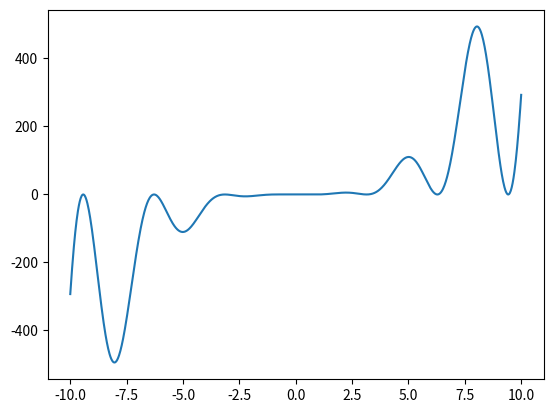

Generate this figure with matplotlib:
from math import sin
import numpy as np
import matplotlib.pyplot as plt

# (Obowiązkowe) Dane jest równanie
# x(x2 − 1) sin2(x) = 0.
# Rozwiąż równanie stosując algorytm siecznych i algorytm oparty o trzypunktową interpolację
# odwrotną statrując odpowiednio z dwóch i trzech punktów losowych z przedziału (0, 1). Punkty
# początkowe dla metody siecznych mają być dwoma z trzech punktów startowych dla algorytmu
# opartego o interpolację odwrotną. Wyznacz miejsca zerowe z dokładnością 10−8.
# Rozwiązanie powinno zawierać:
#  - krótki opis obu metod i ich implementację
#  - porównanie szybkości zbieżności obu metod dla 20 zestawów punktów startowych

def f(x):
    return x*(x**2-1)*sin(x)**2

def arrayf(x):
    y = np.zeros([x.size])
    for i in range(x.size):
        y[i] = f(x[i])
    return y


xp = np.linspace(-10, 10, 1000)
_ = plt.plot(xp, arrayf(xp))
plt.show()
